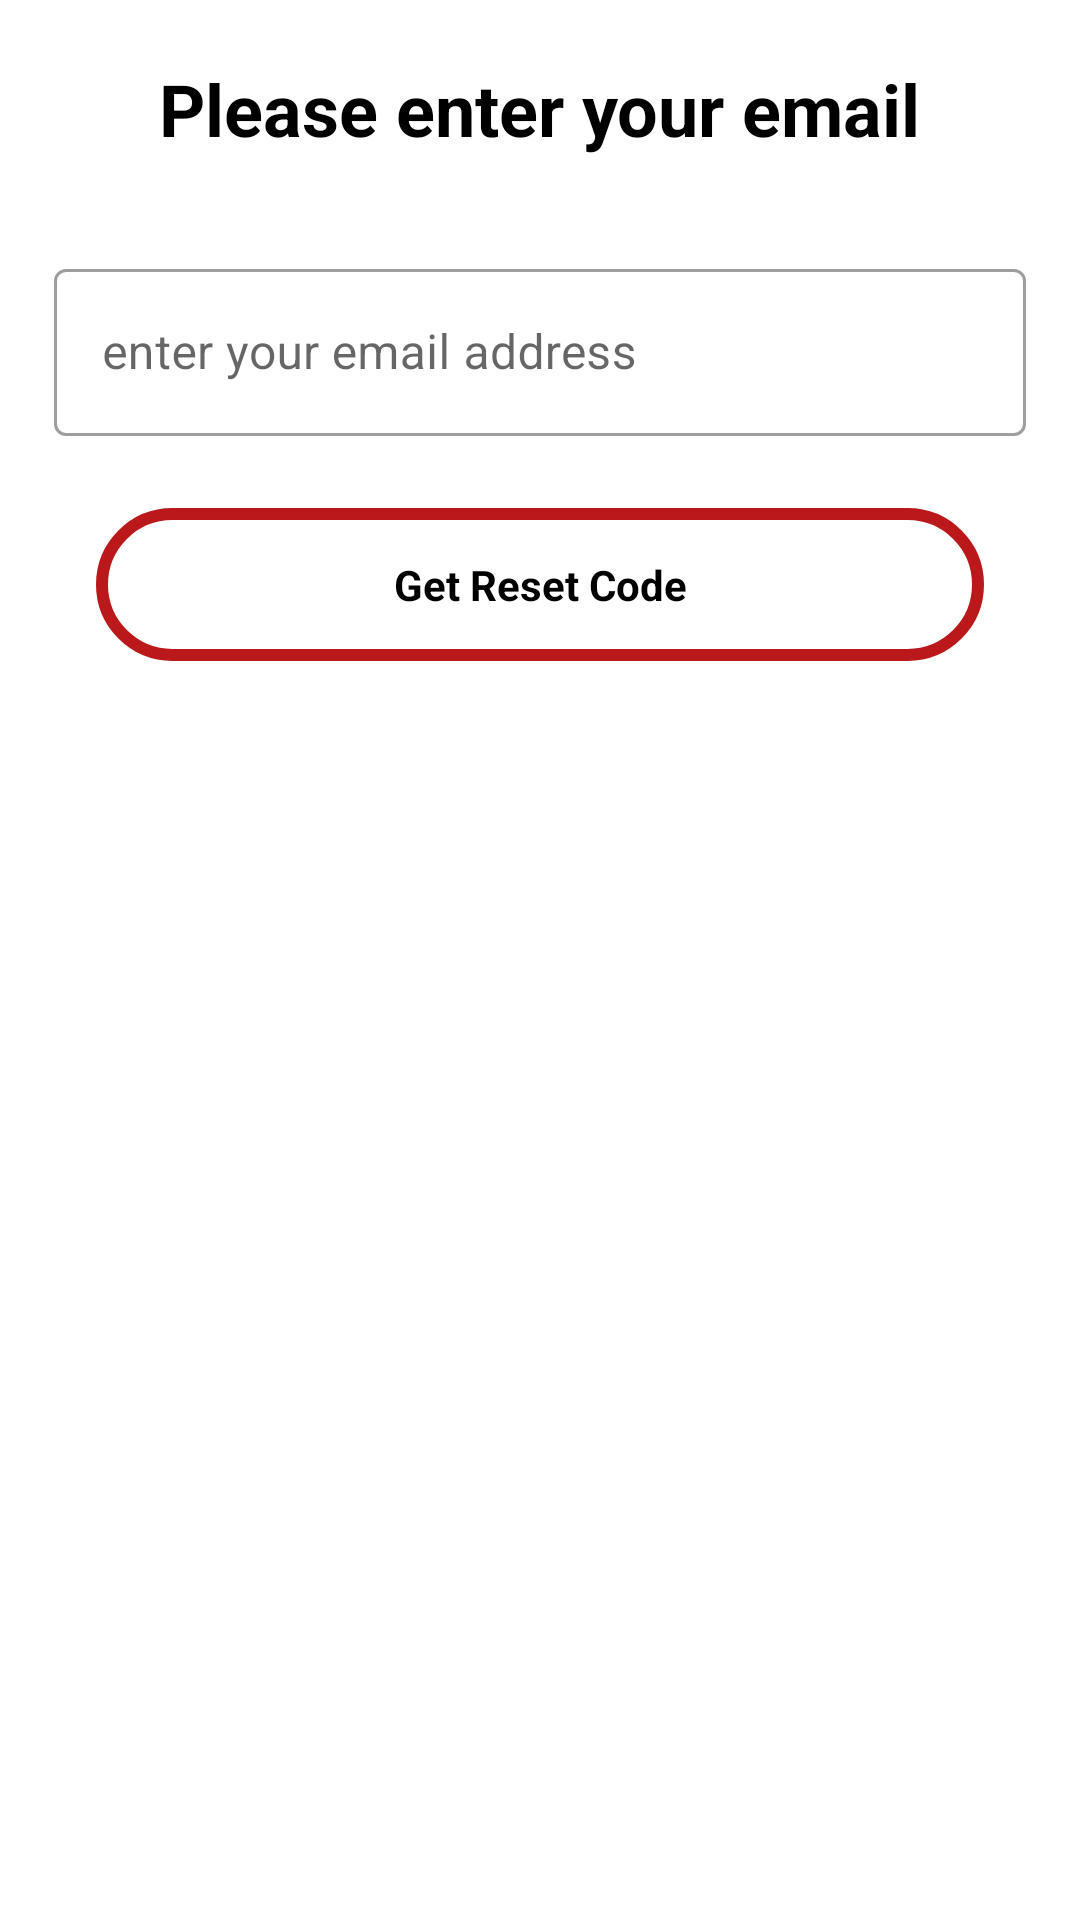

This screen was rendered from an Android layout file. Write that file and the resources it references.
<!-- AndroidManifest.xml: application theme Theme.CareerConnect -->
<!-- res/layout/email_show_dialog.xml -->
<?xml version="1.0" encoding="utf-8"?>
<androidx.constraintlayout.widget.ConstraintLayout xmlns:android="http://schemas.android.com/apk/res/android"
    xmlns:app="http://schemas.android.com/apk/res-auto"
    android:layout_width="match_parent"
    android:layout_height="wrap_content"
    android:background="@color/white"
    android:orientation="vertical"
    android:gravity="center">
    <TextView
        app:layout_constraintTop_toTopOf="parent"
        app:layout_constraintLeft_toLeftOf="parent"
        app:layout_constraintRight_toRightOf="parent"
        android:id="@+id/generalTV"
        android:layout_width="wrap_content"
        android:layout_height="wrap_content"
        android:text="@string/please_enter_your_email"
        android:textSize="24sp"
        android:textColor="@color/black"
        android:textStyle="bold"
        android:layout_margin="20dp"/>
    <com.google.android.material.textfield.TextInputLayout
        app:layout_constraintLeft_toLeftOf="parent"
        app:layout_constraintRight_toRightOf="parent"
        app:layout_constraintTop_toBottomOf="@id/generalTV"
        android:id="@+id/editText1"
        style="@style/Widget.MaterialComponents.TextInputLayout.OutlinedBox"
        android:layout_width="match_parent"
        android:layout_height="wrap_content"
        android:layout_marginStart="18dp"
        android:layout_marginTop="32dp"
        android:layout_marginEnd="18dp"
        android:hint="@string/enter_your_email_address">
        <com.google.android.material.textfield.TextInputEditText
            android:id="@+id/emailETDialog"
            android:layout_width="match_parent"
            android:layout_height="wrap_content" />
    </com.google.android.material.textfield.TextInputLayout>
    <TextView
        app:layout_constraintLeft_toLeftOf="parent"
        app:layout_constraintRight_toRightOf="parent"
        android:padding="16dp"
        android:id="@+id/sendOTP"
        android:layout_width="match_parent"
        android:layout_height="wrap_content"
        android:text="@string/get_reset_code"
        android:gravity="center"
        android:textColor="@color/black"
        android:textStyle="bold"
        android:background="@drawable/main_colour_border_bg_btn_inside_white"
        app:layout_constraintTop_toBottomOf="@id/editText1"
        android:layout_marginTop="24dp"
        android:layout_marginStart="32dp"
        android:layout_marginEnd="32dp"/>
    <ProgressBar
        android:layout_marginBottom="32dp"
        android:visibility="gone"
        app:layout_constraintLeft_toLeftOf="parent"
        app:layout_constraintRight_toRightOf="parent"
        android:padding="2dp"
        android:id="@+id/progressBarDialog"
        android:layout_width="match_parent"
        android:layout_height="wrap_content"
        android:text="@string/verify_account"
        android:gravity="center"
        android:textColor="@color/black"
        android:textStyle="bold"
        android:background="@drawable/main_colour_border_bg_btn_inside_white"
        app:layout_constraintTop_toBottomOf="@id/editText1"
        android:layout_marginTop="24dp"
        android:layout_marginStart="32dp"
        android:layout_marginEnd="32dp"/>
    <TextView
        android:clickable="false"
        app:layout_constraintLeft_toLeftOf="parent"
        app:layout_constraintRight_toRightOf="parent"
        android:padding="16dp"
        android:layout_width="match_parent"
        android:layout_height="wrap_content"
        app:layout_constraintTop_toBottomOf="@id/sendOTP"/>
</androidx.constraintlayout.widget.ConstraintLayout>
<!-- resources referenced by this layout -->
<resources>
  <color name="black">#FF000000</color>
  <color name="white">#FFFFFFFF</color>
  <!-- drawable main_colour_border_bg_btn_inside_white (drawable) -->
  <?xml version="1.0" encoding="utf-8"?>
  <shape xmlns:android="http://schemas.android.com/apk/res/android"
      android:shape="rectangle">
      <corners android:radius="24dp"/>
      <stroke android:width="4dp"
              android:color="@color/main_colour"/>
      <solid android:color="@color/white"/>
  </shape>
  <string name="enter_your_email_address">enter your email address</string>
  <string name="get_reset_code">Get Reset Code</string>
  <string name="please_enter_your_email">Please enter your email</string>
  <string name="verify_account">Verify account</string>
  <style name="Theme.CareerConnect" parent="Theme.MaterialComponents.DayNight.DarkActionBar">
          
          <item name="colorPrimary">@color/purple_500</item>
          <item name="colorPrimaryVariant">@color/purple_700</item>
          <item name="colorOnPrimary">@color/white</item>
          
          <item name="colorSecondary">@color/teal_200</item>
          <item name="colorSecondaryVariant">@color/teal_700</item>
          <item name="colorOnSecondary">@color/black</item>
          
          <item name="android:statusBarColor">?attr/colorPrimaryVariant</item>
          
      </style>
  <color name="main_colour">#ba181b</color>
  <color name="purple_500">#FF6200EE</color>
  <color name="purple_700">#FF3700B3</color>
  <color name="teal_200">#FF03DAC5</color>
  <color name="teal_700">#FF018786</color>
</resources>
